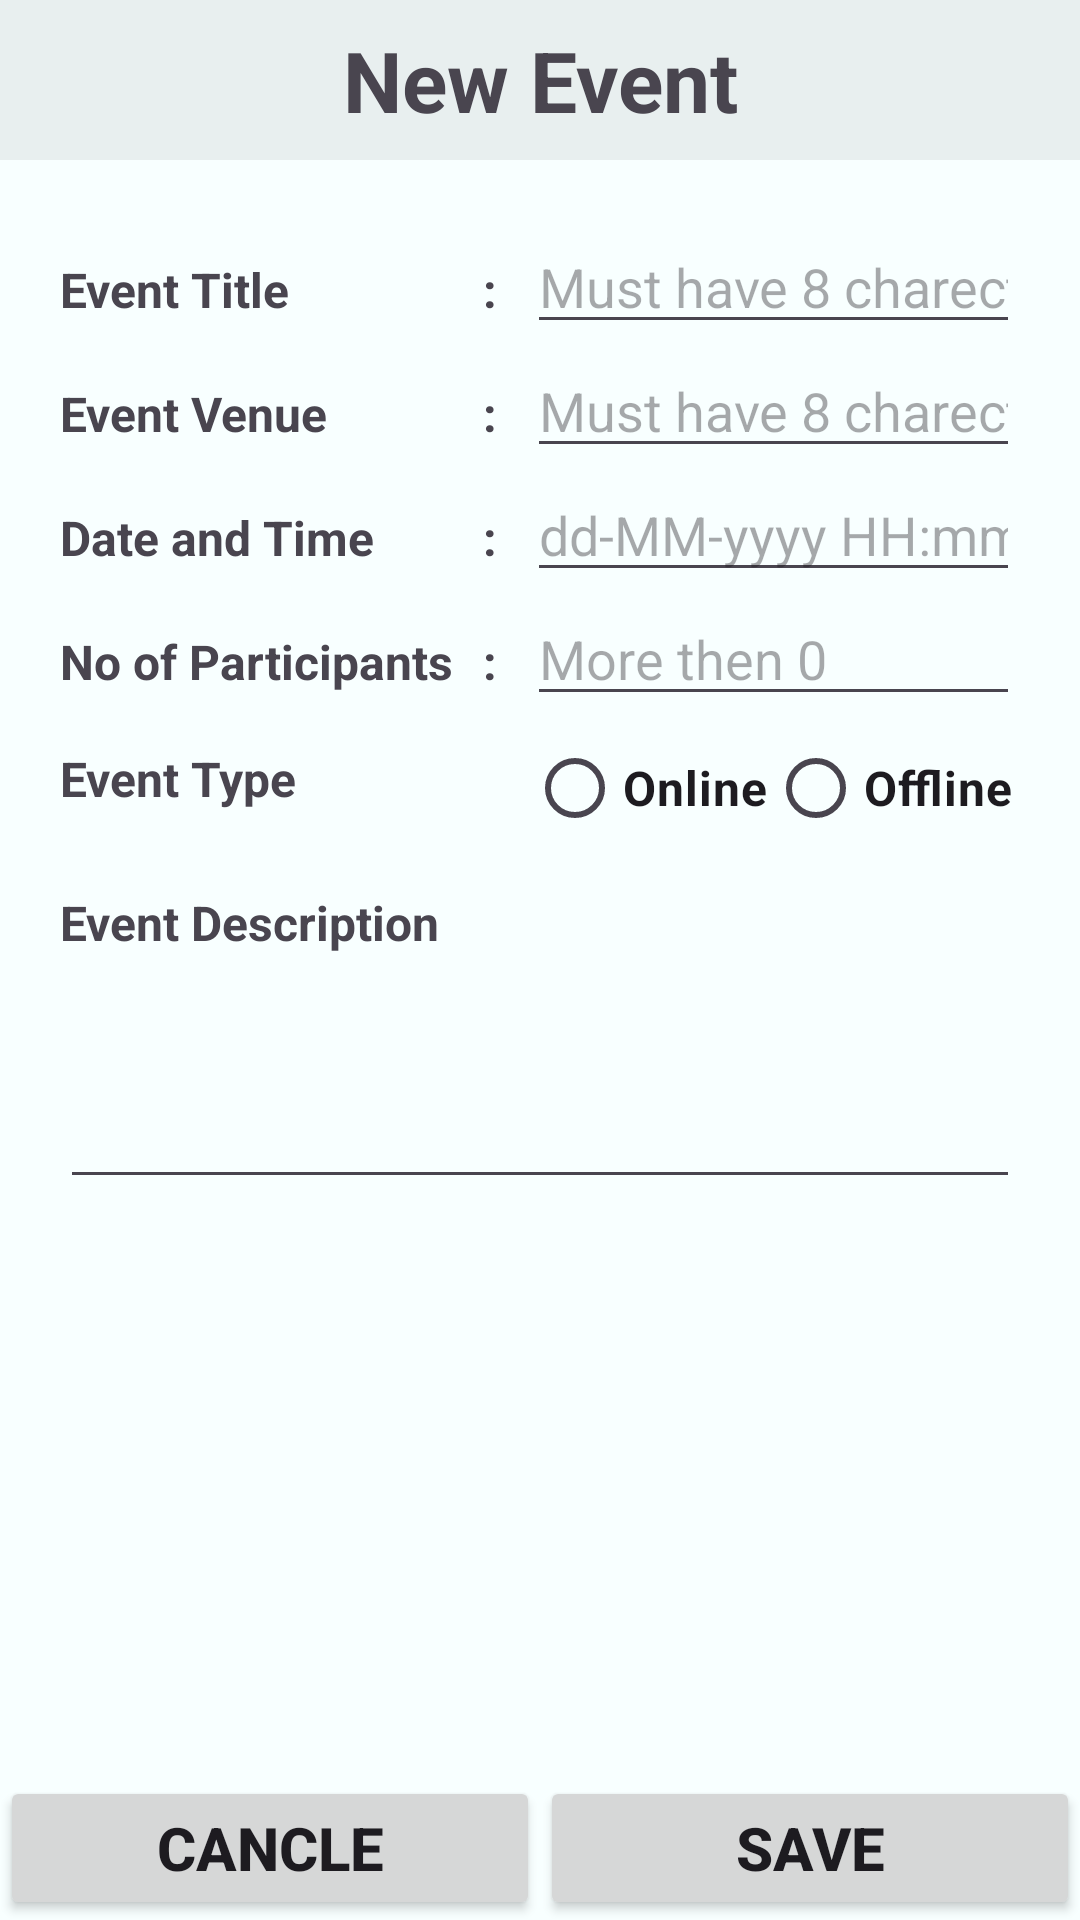

Layout XML and referenced resources for this Android screen:
<!-- AndroidManifest.xml: application theme Theme.Cse4892021260098 -->
<!-- res/layout/activity_new_event.xml -->
<?xml version="1.0" encoding="utf-8"?>
<androidx.constraintlayout.widget.ConstraintLayout xmlns:android="http://schemas.android.com/apk/res/android"
    xmlns:tools="http://schemas.android.com/tools"
    android:layout_width="match_parent"
    android:layout_height="match_parent">


  <LinearLayout
      android:layout_width="match_parent"
      android:layout_height="match_parent"
      android:background="#f8ffff"
      android:orientation="vertical">

    <TextView
        android:layout_width="match_parent"
        android:layout_height="wrap_content"
        android:background="#e8efef"
        android:gravity="center_horizontal"
        android:paddingTop="8dp"
        android:paddingBottom="8dp"
        android:text="New Event"
        android:textSize="28dp"
        android:textStyle="bold" />

    <TableLayout
        android:layout_width="match_parent"
        android:layout_height="wrap_content"
        android:padding="20dp">

      <TableRow>

        <TextView
            android:layout_width="wrap_content"
            android:layout_height="wrap_content"
            android:text="Event Title"
            android:textSize="16dp"
            android:textStyle="bold" />

        <TextView
            android:layout_width="wrap_content"
            android:layout_height="wrap_content"
            android:paddingLeft="10dp"
            android:paddingRight="10dp"
            android:text=":"
            android:textSize="16dp"
            android:textStyle="bold" />

        <EditText
            android:id="@+id/etTille"
            android:layout_width="0dp"
            android:layout_height="wrap_content"
            android:layout_weight="1"
            android:inputType="text"
            android:maxLength="30"
            android:hint="Must have 8 charecter"/>


      </TableRow>

      <TableRow>

        <TextView
            android:layout_width="wrap_content"
            android:layout_height="wrap_content"
            android:text="Event Venue"
            android:textSize="16dp"
            android:textStyle="bold" />

        <TextView
            android:layout_width="wrap_content"
            android:layout_height="wrap_content"
            android:paddingLeft="10dp"
            android:paddingRight="10dp"
            android:text=":"
            android:textSize="16dp"
            android:textStyle="bold" />

        <EditText
            android:id="@+id/etVenue"
            android:layout_width="0dp"
            android:layout_height="wrap_content"
            android:layout_weight="1"
            android:inputType="text"
            android:maxLength="30"
            android:hint="Must have 8 charecter"/>


      </TableRow>

      <TableRow>

        <TextView
            android:layout_width="wrap_content"
            android:layout_height="wrap_content"
            android:text="Date and Time"
            android:textSize="16dp"
            android:textStyle="bold" />

        <TextView
            android:layout_width="wrap_content"
            android:layout_height="wrap_content"
            android:paddingLeft="10dp"
            android:paddingRight="10dp"
            android:text=":"
            android:textSize="16dp"
            android:textStyle="bold" />

        <EditText
            android:id="@+id/etDate"
            android:layout_width="0dp"
            android:layout_height="wrap_content"
            android:layout_weight="1"
            android:inputType="datetime"
            android:hint="dd-MM-yyyy HH:mm"/>


      </TableRow>

      <TableRow>

        <TextView
            android:layout_width="wrap_content"
            android:layout_height="wrap_content"
            android:text="No of Participants"
            android:textSize="16dp"
            android:textStyle="bold" />

        <TextView
            android:layout_width="wrap_content"
            android:layout_height="wrap_content"
            android:paddingLeft="10dp"
            android:paddingRight="10dp"
            android:text=":"
            android:textSize="16dp"
            android:textStyle="bold" />

        <EditText
            android:id="@+id/etNumofparticipation"
            android:layout_width="0dp"
            android:layout_height="wrap_content"
            android:layout_weight="1"
            android:inputType="number"
            android:hint="More then 0"
            />

      </TableRow>

      <TableRow>

        <TextView
            android:layout_width="wrap_content"
            android:layout_height="wrap_content"
            android:paddingTop="10dp"
            android:text="Event Type"
            android:textSize="16dp"
            android:textStyle="bold" />

        <TextView
            android:layout_width="wrap_content"
            android:layout_height="wrap_content"
            android:paddingLeft="10dp"
            android:paddingRight="10dp"
            android:text=""
            android:textSize="16dp"
            android:textStyle="bold" />

        <RadioGroup
            android:layout_width="wrap_content"
            android:layout_height="wrap_content"
            android:orientation="horizontal">

          <RadioButton
              android:id="@+id/rdOnline"
              android:layout_width="wrap_content"
              android:layout_height="wrap_content"
              android:text="Online"
              android:textSize="16dp"
              android:textStyle="bold" />

          <RadioButton
              android:id="@+id/rdOffline"
              android:layout_width="wrap_content"
              android:layout_height="wrap_content"
              android:text="Offline"
              android:textSize="16dp"
              android:textStyle="bold" />


        </RadioGroup>

      </TableRow>

      <TableRow>

        <TextView
            android:layout_width="wrap_content"
            android:layout_height="wrap_content"
            android:paddingTop="10dp"
            android:text="Event Description"
            android:textSize="16dp"
            android:textStyle="bold" />
      </TableRow>
    </TableLayout>

    <TableLayout
        android:layout_width="match_parent"
        android:layout_height="wrap_content"
        android:padding="20dp"
        >

      <EditText
          android:id="@+id/etDescription"
          android:layout_width="match_parent"
          android:layout_height="wrap_content"
          android:lines="3"
          android:paddingLeft="100dp"
          android:inputType="text"
          android:maxLength="200"/>
    </TableLayout>

    <View
        android:layout_width="match_parent"
        android:layout_height="0dp"
        android:layout_weight="1" />


    <LinearLayout
        android:layout_width="match_parent"
        android:layout_height="wrap_content"
        android:orientation="horizontal"
        android:gravity="bottom">


      <Button
          android:id="@+id/btCancle"
          android:layout_width="0dp"
          android:layout_height="wrap_content"
          android:layout_weight="1"
          android:text="Cancle"
          android:textSize="20dp"
          android:textStyle="bold" />

      <Button
          android:id="@+id/btSave"
          android:layout_width="0dp"
          android:layout_height="wrap_content"
          android:layout_weight="1"
          android:text="Save"
          android:textSize="20dp"
          android:textStyle="bold" />
    </LinearLayout>

  </LinearLayout>


</androidx.constraintlayout.widget.ConstraintLayout>
<!-- resources referenced by this layout -->
<resources>
  <style name="Theme.Cse4892021260098" parent="Base.Theme.Cse4892021260098" />
  <style name="Base.Theme.Cse4892021260098" parent="Theme.Material3.DayNight.NoActionBar">
          
          
      </style>
</resources>
